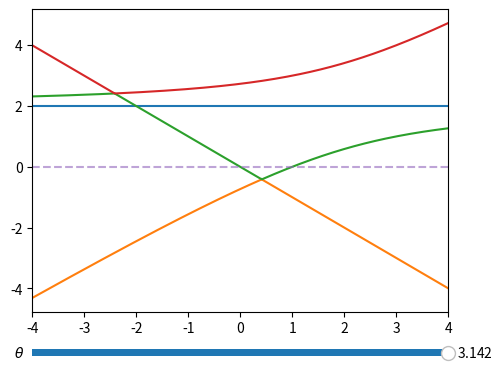

Here is the Python script that generated this plot:
import numpy as np
import matplotlib.pyplot as plt
from numpy import linalg
from matplotlib.widgets import Slider

t=1
d=2
theta = np.pi

w = np.linspace(-4,4,200)
def b(value):
    m = np.empty([3,200])
    for i in range(200):
        m[0,i] = np.sort(np.roots([1,-2,-2-(w**2)[i],2*(w**2)[i]+2*w[i]*np.cos(value)]))[0]
        m[1,i] = np.sort(np.roots([1,-2,-2-(w**2)[i],2*(w**2)[i]+2*w[i]*np.cos(value)]))[1]
        m[2,i] = np.sort(np.roots([1,-2,-2-(w**2)[i],2*(w**2)[i]+2*w[i]*np.cos(value)]))[2]
    return m

fig = plt.figure()
ax = fig.add_subplot(111)
fig.subplots_adjust(left=0.25, bottom=0.25)

ax.plot(w,2*np.ones_like(w))
[line1] = ax.plot(w,b(theta)[0])
[line2] = ax.plot(w,b(theta)[1])
[line3] = ax.plot(w,b(theta)[2])
ax.plot(w,np.zeros_like(w),'--',alpha = 0.6)
ax.set_xlim([-4, 4])

theta_slider_ax  = fig.add_axes([0.25, 0.15, 0.65, 0.03])
theta_slider = Slider(theta_slider_ax, r'$\theta$', 0, np.pi, valinit=theta)

def sliders_on_changed(val):
    line1.set_ydata(b(theta_slider.val)[0])
    line2.set_ydata(b(theta_slider.val)[1])
    line3.set_ydata(b(theta_slider.val)[2])
    fig.canvas.draw_idle()
theta_slider.on_changed(sliders_on_changed)

plt.show()